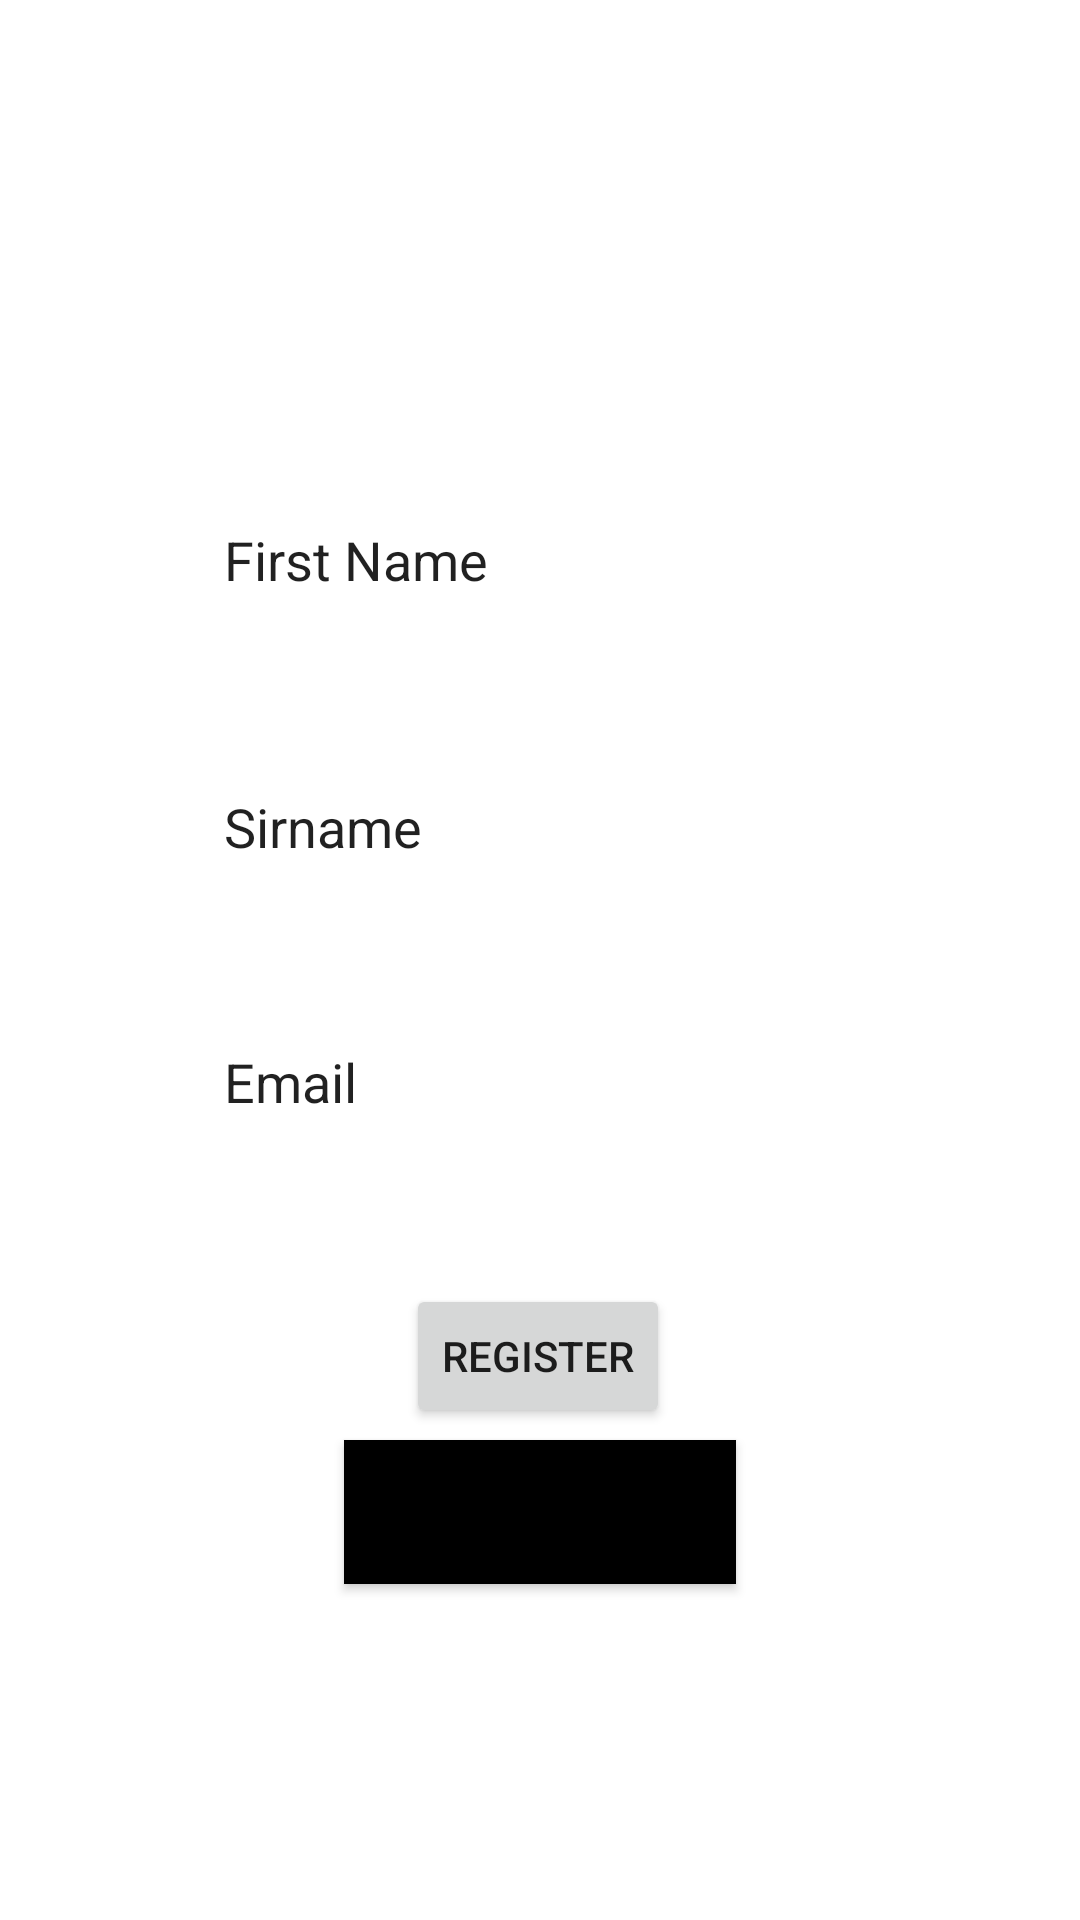

Write the Android layout XML for this screen, with the resource values it uses.
<!-- AndroidManifest.xml: application theme Theme.MyAttemptLabb2 -->
<!-- res/layout/fragment_newsletter.xml -->
<?xml version="1.0" encoding="utf-8"?>
<androidx.constraintlayout.widget.ConstraintLayout xmlns:android="http://schemas.android.com/apk/res/android"
    xmlns:app="http://schemas.android.com/apk/res-auto"
    xmlns:tools="http://schemas.android.com/tools"
    android:layout_width="match_parent"
    android:layout_height="match_parent"
    tools:context=".NewsletterFragment">


    <ImageView
        android:id="@+id/imageView3"
        android:layout_width="600dp"
        android:layout_height="1200dp"
        android:src="@drawable/labb_2_final"
        app:layout_constraintBottom_toBottomOf="parent"
        app:layout_constraintEnd_toEndOf="parent"
        app:layout_constraintHorizontal_bias="0.502"
        app:layout_constraintStart_toStartOf="parent"
        app:layout_constraintTop_toTopOf="parent"
        app:layout_constraintVertical_bias="0.501" />

    <TextView
        android:id="@+id/textView11"
        android:layout_width="320dp"
        android:layout_height="wrap_content"
        android:layout_marginBottom="124dp"
        android:text="Welcome in. But before you can stay you need to fill in your name, and email, in the field below. Press register before you continue, and your data will be saved"
        android:textAlignment="center"
        android:textColor="@color/white"
        android:textSize="22sp"
        android:textStyle="bold"
        app:layout_constraintBottom_toTopOf="@+id/editFirstName"
        app:layout_constraintEnd_toEndOf="parent"
        app:layout_constraintHorizontal_bias="0.494"
        app:layout_constraintStart_toStartOf="parent" />

    <Button
        android:id="@+id/oneClicker"
        android:layout_width="wrap_content"
        android:layout_height="wrap_content"
        android:layout_marginBottom="164dp"
        android:text="Register"
        app:layout_constraintBottom_toBottomOf="parent"
        app:layout_constraintEnd_toEndOf="parent"
        app:layout_constraintHorizontal_bias="0.498"
        app:layout_constraintStart_toStartOf="parent" />

    <EditText
        android:id="@+id/editFirstName"
        android:layout_width="wrap_content"
        android:layout_height="49dp"
        android:layout_marginBottom="40dp"
        android:background="@color/white"
        android:ems="10"
        android:inputType="textPersonName"
        android:text="First Name"
        app:layout_constraintBottom_toTopOf="@+id/editLastName"
        app:layout_constraintEnd_toEndOf="parent"
        app:layout_constraintHorizontal_bias="0.497"
        app:layout_constraintStart_toStartOf="parent" />

    <EditText
        android:id="@+id/editLastName"
        android:layout_width="wrap_content"
        android:layout_height="49dp"
        android:layout_marginBottom="128dp"
        android:background="@color/white"
        android:ems="10"
        android:inputType="textPersonName"
        android:text="Sirname"
        app:layout_constraintBottom_toTopOf="@+id/oneClicker"
        app:layout_constraintEnd_toEndOf="parent"
        app:layout_constraintHorizontal_bias="0.497"
        app:layout_constraintStart_toStartOf="parent" />

    <Button
        android:id="@+id/otherClicker"
        android:layout_width="wrap_content"
        android:layout_height="wrap_content"
        android:layout_marginBottom="112dp"
        android:background="@color/black"
        android:text="Enter your house"
        app:layout_constraintBottom_toBottomOf="parent"
        app:layout_constraintEnd_toEndOf="parent"
        app:layout_constraintStart_toStartOf="parent" />

    <EditText
        android:id="@+id/emailsTexts"
        android:layout_width="wrap_content"
        android:layout_height="49dp"
        android:layout_marginTop="36dp"
        android:background="@color/white"
        android:ems="10"
        android:inputType="textEmailAddress"
        android:text="Email"
        app:layout_constraintBottom_toTopOf="@+id/oneClicker"
        app:layout_constraintEnd_toEndOf="parent"
        app:layout_constraintHorizontal_bias="0.497"
        app:layout_constraintStart_toStartOf="parent"
        app:layout_constraintTop_toBottomOf="@+id/editLastName"
        app:layout_constraintVertical_bias="0.0" />

    <ImageView
        android:id="@+id/logoForBackwardsOne"
        android:layout_width="71dp"
        android:layout_height="58dp"
        android:layout_marginStart="16dp"
        android:layout_marginBottom="56dp"
        android:src="@drawable/labb_2_d"
        app:layout_constraintBottom_toBottomOf="parent"
        app:layout_constraintStart_toStartOf="parent" />

    <TextView
        android:id="@+id/textView12"
        android:layout_width="117dp"
        android:layout_height="49dp"
        android:layout_marginStart="12dp"
        android:layout_marginBottom="48dp"
        android:text="Click the logo to go back"
        android:textColor="@color/white"
        app:layout_constraintBottom_toBottomOf="parent"
        app:layout_constraintStart_toEndOf="@+id/logoForBackwardsOne" />


</androidx.constraintlayout.widget.ConstraintLayout>
<!-- resources referenced by this layout -->
<resources>
  <style name="Theme.MyAttemptLabb2" parent="Theme.MaterialComponents.DayNight.DarkActionBar">
          
          <item name="colorPrimary">@color/purple_500</item>
          <item name="colorPrimaryVariant">@color/purple_700</item>
          <item name="colorOnPrimary">@color/white</item>
          
          <item name="colorSecondary">@color/teal_200</item>
          <item name="colorSecondaryVariant">@color/teal_700</item>
          <item name="colorOnSecondary">@color/black</item>
          
          <item name="android:statusBarColor">?attr/colorPrimaryVariant</item>
          
      </style>
  <!-- not gathered from this repository: default colours our renderer supplied (Android Studio template values) -->
  <color name="purple_500">#FF6200EE</color>
  <color name="purple_700">#FF3700B3</color>
  <color name="teal_200">#FF03DAC5</color>
  <color name="teal_700">#FF018786</color>
  <color name="black">#FF000000</color>
  <color name="white">#FFFFFFFF</color>
</resources>
